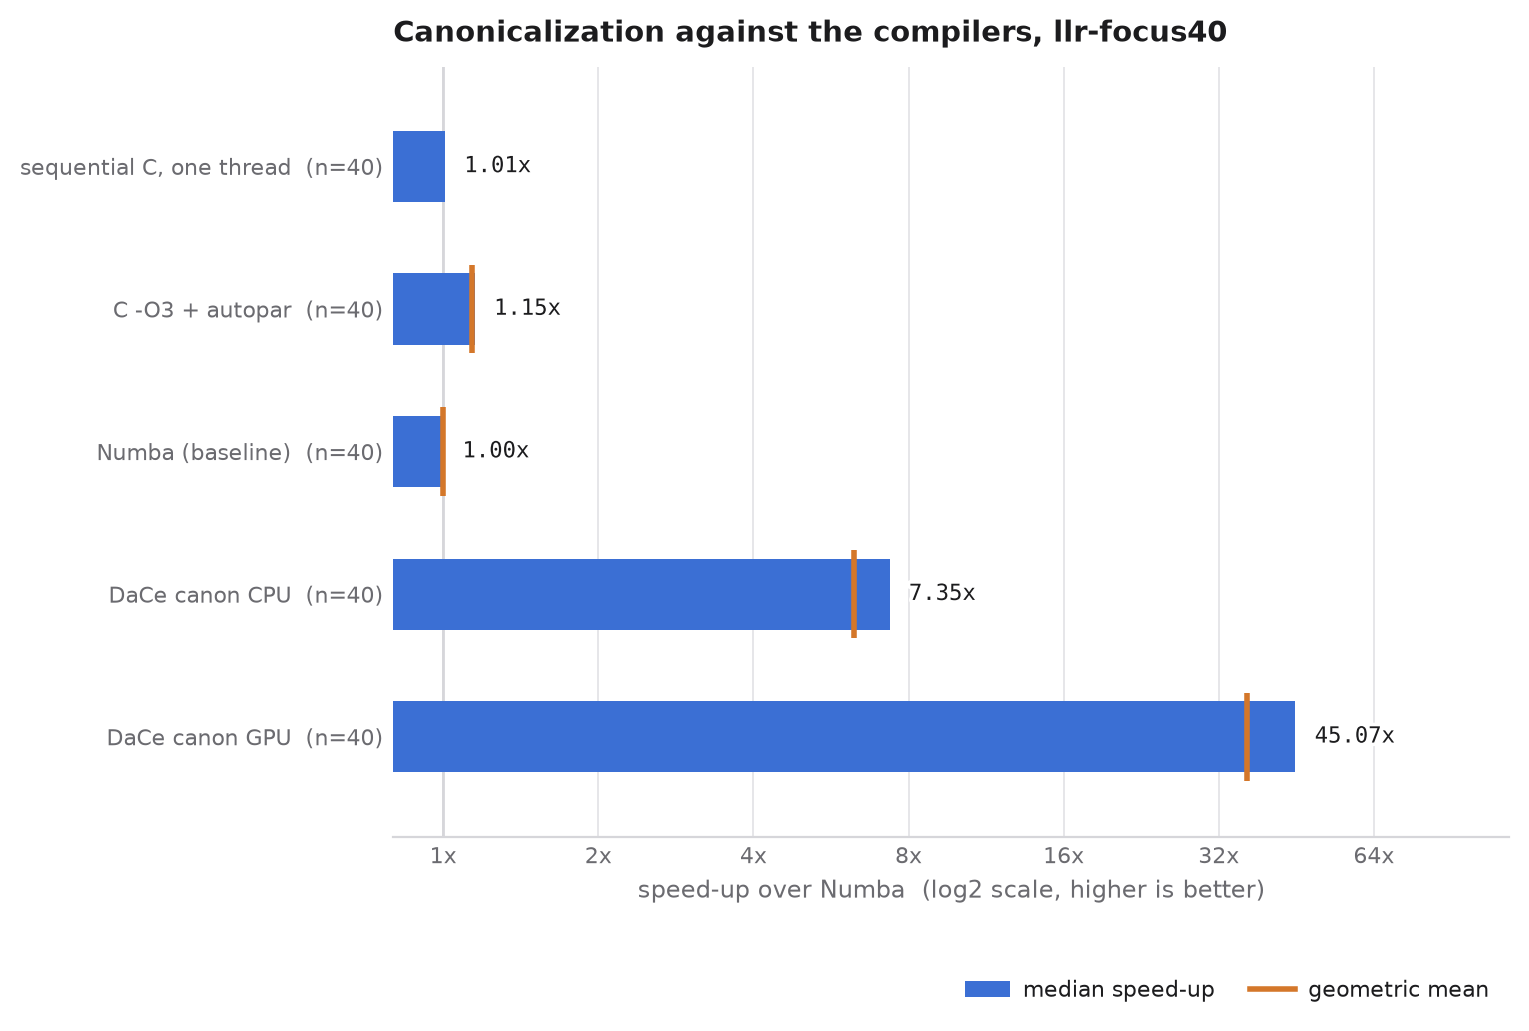

Data behind this chart, as committed beside it:
column, label, median_speedup, geomean_speedup, n
cc, sequential C, one thread, 1.008, 0.5987, 40
cc_autopar, C -O3 + autopar, 1.152, 1.136, 40
numba, Numba (baseline), 1, 1, 40
dace_cpu_canonicalize, DaCe canon CPU, 7.352, 6.269, 40
dace_gpu_canonicalize, DaCe canon GPU, 45.07, 36.24, 40
